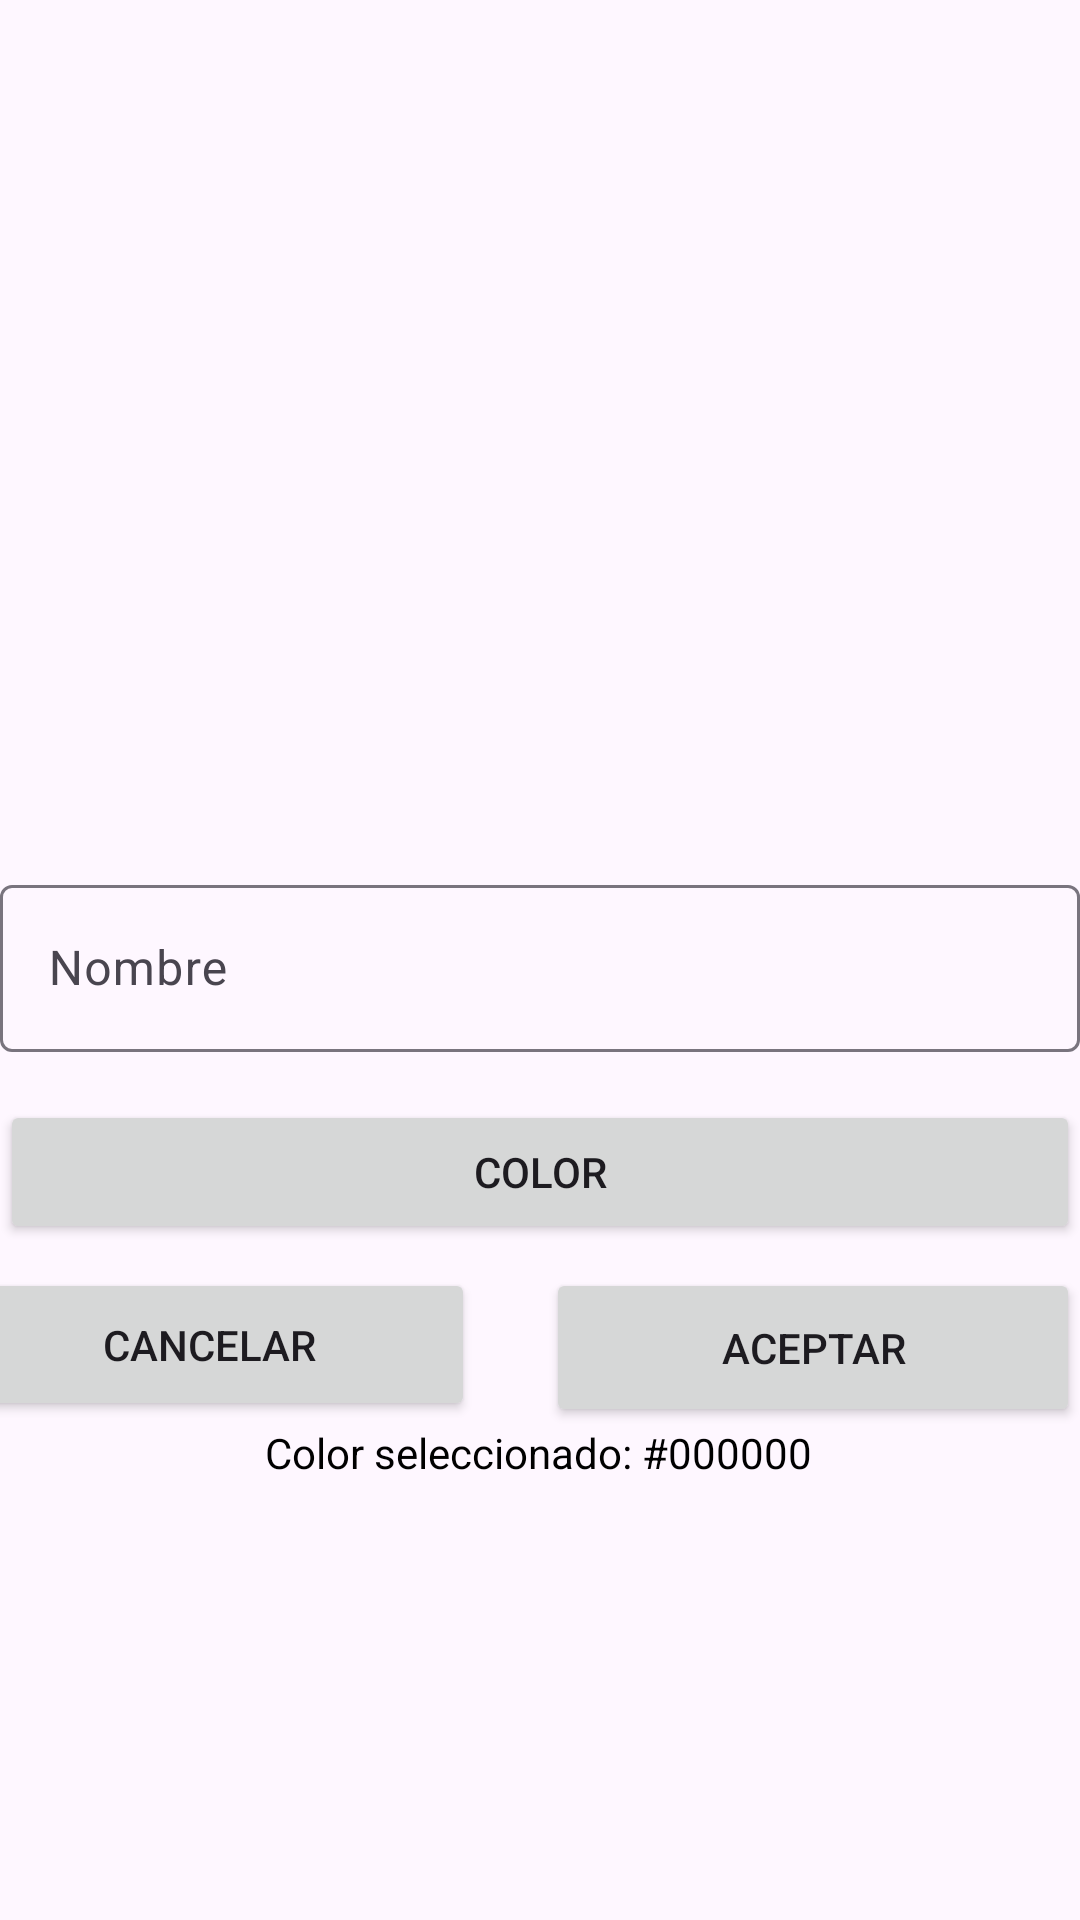

Write the Android layout XML for this screen, with the resource values it uses.
<!-- AndroidManifest.xml: application theme Theme.MyWalletApp -->
<!-- res/layout/activity_new_category.xml -->
<?xml version="1.0" encoding="utf-8"?>
<androidx.constraintlayout.widget.ConstraintLayout xmlns:android="http://schemas.android.com/apk/res/android"
    xmlns:app="http://schemas.android.com/apk/res-auto"
    xmlns:tools="http://schemas.android.com/tools"
    android:layout_width="match_parent"
    android:layout_height="match_parent"
    android:layout_marginLeft="16dp"
    android:layout_marginRight="16dp"
    tools:context=".NewCategoryActivity">

    <com.google.android.material.textfield.TextInputLayout
        android:id="@+id/textInputLayout"
        android:layout_width="0dp"
        android:layout_height="wrap_content"
        app:layout_constraintBottom_toBottomOf="parent"
        app:layout_constraintEnd_toEndOf="parent"
        app:layout_constraintStart_toStartOf="parent"
        app:layout_constraintTop_toTopOf="parent">

        <com.google.android.material.textfield.TextInputEditText
            android:layout_width="match_parent"
            android:layout_height="wrap_content"
            android:hint="Nombre" />

    </com.google.android.material.textfield.TextInputLayout>

    <Button
        android:id="@+id/colorPickerButton"
        android:layout_width="match_parent"
        android:layout_height="wrap_content"
        android:layout_marginTop="16dp"
        android:layout_weight="1"
        android:text="Color"
        app:layout_constraintTop_toBottomOf="@+id/textInputLayout"
        tools:layout_editor_absoluteX="144dp" />

    <Button
        android:id="@+id/button2"
        android:layout_width="177dp"
        android:layout_height="51dp"
        android:layout_marginTop="8dp"
        android:layout_marginEnd="24dp"
        android:layout_weight="1"
        android:text="Cancelar"
        app:layout_constraintEnd_toStartOf="@+id/button4"
        app:layout_constraintTop_toBottomOf="@+id/colorPickerButton" />

    <Button
        android:id="@+id/button4"
        android:layout_width="178dp"
        android:layout_height="53dp"
        android:layout_marginTop="8dp"
        android:layout_weight="1"
        android:text="Aceptar"
        app:layout_constraintEnd_toEndOf="parent"
        app:layout_constraintTop_toBottomOf="@+id/colorPickerButton" />

    <TextView
        android:id="@+id/colorDisplay"
        android:layout_width="wrap_content"
        android:layout_height="wrap_content"
        android:layout_marginTop="60dp"
        android:text="Color seleccionado: #000000"
        android:textColor="#000000"
        app:layout_constraintEnd_toEndOf="parent"
        app:layout_constraintHorizontal_bias="0.497"
        app:layout_constraintStart_toStartOf="parent"
        app:layout_constraintTop_toBottomOf="@+id/colorPickerButton"
        app:layout_constraintVertical_bias="0.1" />


</androidx.constraintlayout.widget.ConstraintLayout>
<!-- resources referenced by this layout -->
<resources>
  <style name="Theme.MyWalletApp" parent="Base.Theme.MyWalletApp" />
  <style name="Base.Theme.MyWalletApp" parent="Theme.Material3.DayNight.NoActionBar">
          
          <item name="colorPrimary">@color/My_primary_Color</item>
      </style>
  <color name="My_primary_Color">#F79800</color>
</resources>
